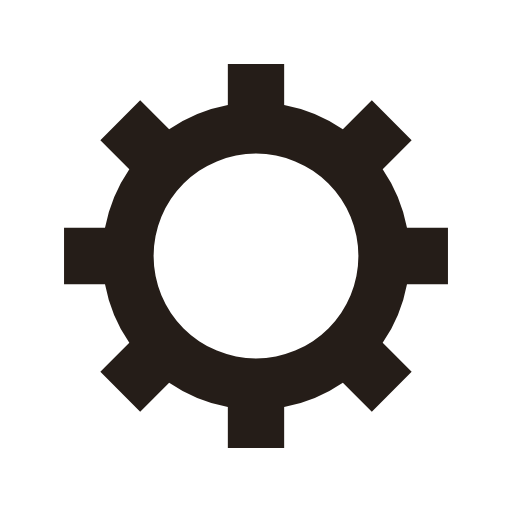
t = 0.00 s
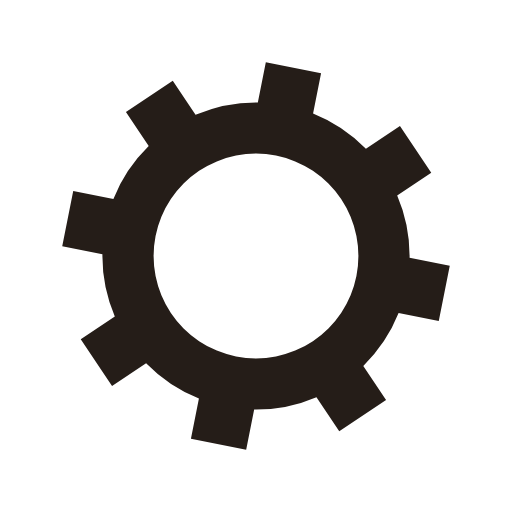
t = 0.05 s
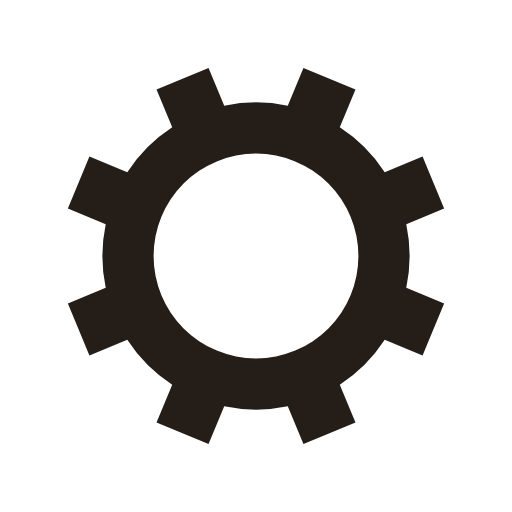
t = 0.10 s
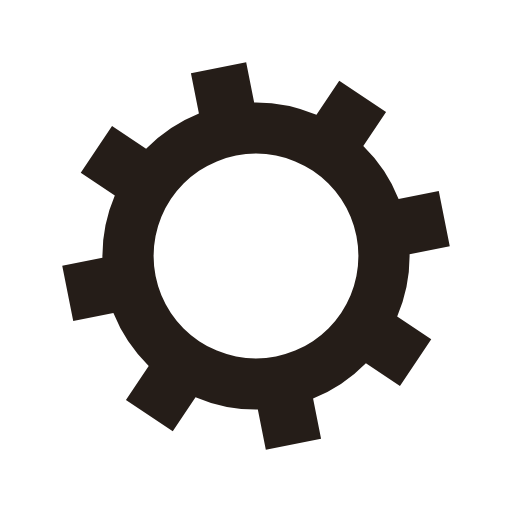
t = 0.15 s

The animated SVG that drew these frames (rendered in a browser with its animation timeline set to each time). Animation: 1 SMIL element (animateTransform=1); one cycle of 0.20 s, repeats indefinitely.

<?xml version="1.0" encoding="utf-8"?>
<svg xmlns="http://www.w3.org/2000/svg" xmlns:xlink="http://www.w3.org/1999/xlink" style="margin: auto; background: none; display: block; shape-rendering: auto;" width="100px" height="100px" viewBox="0 0 100 100" preserveAspectRatio="xMidYMid">
<g transform="translate(50 50)">
<g transform="rotate(29.3299)">
<animateTransform attributeName="transform" type="rotate" values="0;45" keyTimes="0;1" dur="0.2s" repeatCount="indefinite"></animateTransform><path d="M29.491524206117255 -5.5 L37.491524206117255 -5.5 L37.491524206117255 5.5 L29.491524206117255 5.5 A30 30 0 0 1 24.742744050198738 16.964569457146712 L24.742744050198738 16.964569457146712 L30.399598299691117 22.621423706639092 L22.621423706639096 30.399598299691114 L16.964569457146716 24.742744050198734 A30 30 0 0 1 5.5 29.491524206117255 L5.5 29.491524206117255 L5.5 37.491524206117255 L-5.499999999999997 37.491524206117255 L-5.499999999999997 29.491524206117255 A30 30 0 0 1 -16.964569457146705 24.742744050198738 L-16.964569457146705 24.742744050198738 L-22.621423706639085 30.399598299691117 L-30.399598299691117 22.621423706639092 L-24.742744050198738 16.964569457146712 A30 30 0 0 1 -29.491524206117255 5.500000000000009 L-29.491524206117255 5.500000000000009 L-37.491524206117255 5.50000000000001 L-37.491524206117255 -5.500000000000001 L-29.491524206117255 -5.500000000000002 A30 30 0 0 1 -24.742744050198738 -16.964569457146705 L-24.742744050198738 -16.964569457146705 L-30.399598299691117 -22.621423706639085 L-22.621423706639092 -30.399598299691117 L-16.964569457146712 -24.742744050198738 A30 30 0 0 1 -5.500000000000011 -29.491524206117255 L-5.500000000000011 -29.491524206117255 L-5.500000000000012 -37.491524206117255 L5.499999999999998 -37.491524206117255 L5.5 -29.491524206117255 A30 30 0 0 1 16.964569457146702 -24.74274405019874 L16.964569457146702 -24.74274405019874 L22.62142370663908 -30.39959829969112 L30.399598299691117 -22.6214237066391 L24.742744050198738 -16.964569457146716 A30 30 0 0 1 29.491524206117255 -5.500000000000013 M0 -20A20 20 0 1 0 0 20 A20 20 0 1 0 0 -20" fill="#251d18"></path></g></g>
<!-- [ldio] generated by https://loading.io/ --></svg>
